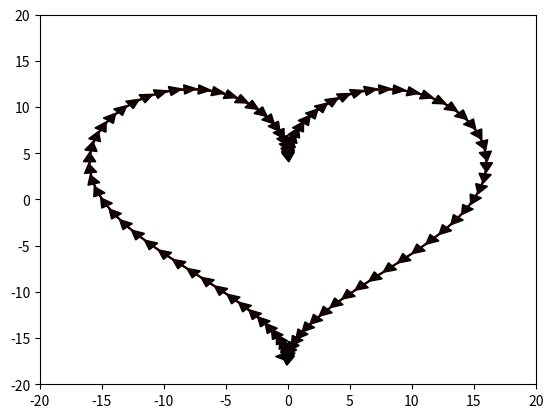

Python code for this plot:
import matplotlib.pyplot as plt
import numpy as np

# Generar coordenadas para dibujar el corazón
t = np.linspace(0, 2*np.pi, 1000)
x = 16*np.sin(t)**3
y = 13*np.cos(t) - 5*np.cos(2*t) - 2*np.cos(3*t) - np.cos(4*t)

# Crear figura y ejes
fig, ax = plt.subplots()

# Establecer límites de los ejes
ax.set_xlim([-20, 20])
ax.set_ylim([-20, 20])

# Dibujar el corazón
ax.plot(x, y, 'r')

# Dibujar el avión
for i in range(len(x)-10):
    if i % 10 == 0:
        ax.plot(x[i:i+10], y[i:i+10], 'k')
        ax.arrow(x[i+9], y[i+9], x[i+10]-x[i+9], y[i+10]-y[i+9], head_width=1, head_length=1, fc='k', ec='k')

# Mostrar la figura
plt.show()
